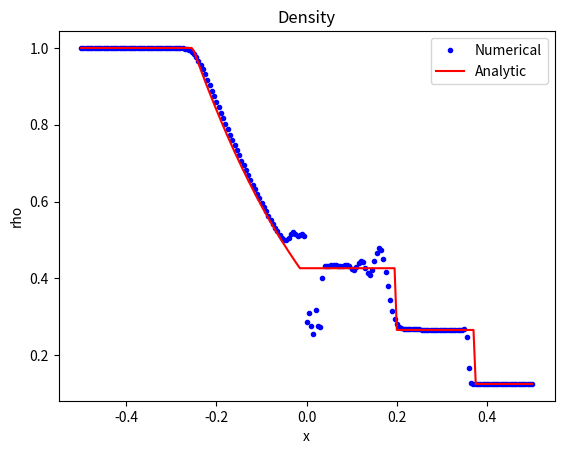
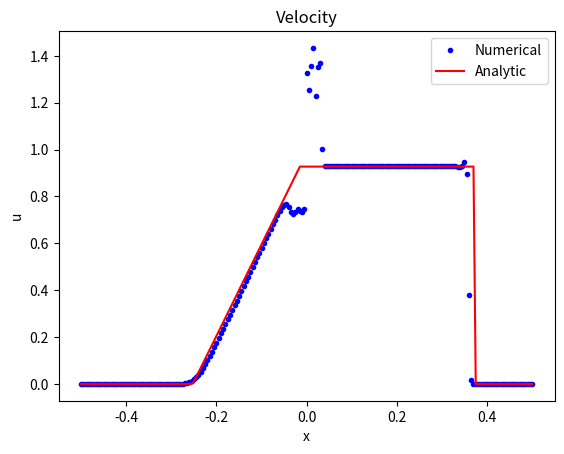
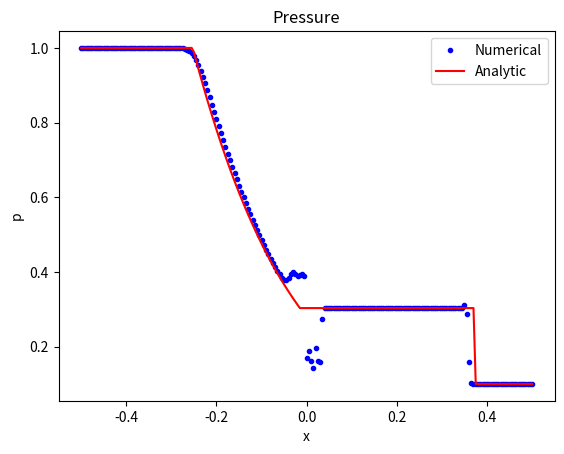
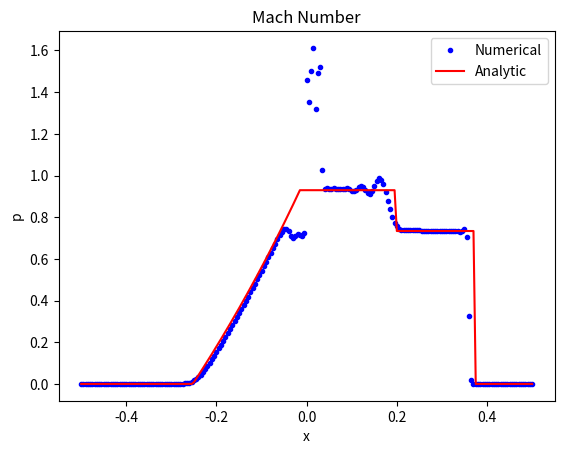

Recreate these plots in Python, in order.
from numpy import *
from scipy import *
from matplotlib import *
from pylab import *

################
## IC Plotter ##
################
def icPlotter(u,x):
    figure(1)
    title('rho IC')
    plot(x,u[0,:],'b')
    xlabel('x')
    ylabel('rho')
    
    figure(2)
    title('rho*u IC')
    plot(x,u[1,:],'b')
    xlabel('x')
    ylabel('rho*u')
    
    figure(3)
    title('rho*E IC')
    plot(x,u[2,:],'b')
    xlabel('x')
    ylabel('rho*E')
    
    show()
    
    return


###############
## u Plotter ##
###############
def uPlotter(u,x):
    ts = 6.7479*10**(-4)

    (uE,pE,rhoE,HE,CE,ME) = computeAnalytic(ts)

    figure(1)
    title('Density')
    plot(x,u[0,:],'b.')
    plot(x,rhoE[:],'r')
    xlabel('x')
    ylabel('rho')
    legend(('Numerical','Analytic'))
    savefig('density.png')

    figure(2)
    title('Velocity')
    plot(x,u[1,:]/u[0,:]/sqrt(pl/rhol),'b.')
    plot(x,uE[:],'r')
    xlabel('x')
    ylabel('u')
    legend(('Numerical','Analytic'))
    savefig('velocity.png')

    figure(3)
    title('Pressure')
    plot(x,(g-1)*(u[2,:]-(u[1,:]**2/u[0,:])/2)/pl,'b.')
    plot(x,pE,'r')
    xlabel('x')
    ylabel('p')
    legend(('Numerical','Analytic'))
    savefig('pressure.png')
    
    figure(4)
    title('Mach Number')
    p[:] = (g-1)*(u[2,:]-(u[1,:]**2/u[0,:])/2)
    plot(x,(u[1,:]/u[0,:])/sqrt(g*p[:]/u[0,:]),'b.')
    plot(x,ME,'r')
    xlabel('x')
    ylabel('p')
    legend(('Numerical','Analytic'))
    savefig('MachNum.png')
    

    show()
    
    return

####################
## Predictor Step ##
####################
def uPredictor(u,f):
    uBar = zeros((3,n))
    uBar[:,1:n-1] = u[:,1:n-1]-tau*(f[:,2:n]-f[:,1:n-1])
    uBar[:,0] = u[:,0]
    uBar[:,-1] = u[:,-1]
    return uBar

####################
## Corrector Step ##
####################
def uCorrector(u,fBar):
    uBarBar = zeros((3,n))
    uBarBar[:,1:n-1] = u[:,1:n-1]-tau*(fBar[:,1:n-1]-fBar[:,0:n-2])
    uBarBar[:,0] = u[:,0]
    uBarBar[:,-1] = u[:,-1]
    return uBarBar

#################
## Update Step ##
#################
def uUpdate(u,uBar,uBarBar):
    u[:,:] = 1./2*(uBar[:,:]+uBarBar[:,:])
    return u
######################
## Compute F Vector ##
######################
def fFunc(u,f):
    p[:] = (g-1)*(u[2,:]-(u[1,:]**2/u[0,:])/2)#lec 12, pg 23
    f[0,:] = u[1,:]
    f[1,:] = u[1,:]**2/u[0,:]+p[:]
    f[2,:] = u[1,:]/u[0,:]*(u[2,:]+p[:])
    return f
######################
## Newton Iteration ##
######################
def pNewton():
    R = 1
    P = 1 #Initial guess for P, keep small
    lim = 10**(-6)
    while R > lim:
        Pold = P
        fp = (2./(g*(g-1)))**(1/2)*(P-1)/(1+a*P)**(1/2)-2/(g-1)*cl/cr*(1-(pr/pl*P)**((g-1)/2*g))+(ul-ur)/cr
        fpPrime = (2./(g*(g-1)))**(1/2)*(1/(1+a*P)**(1/2)-(a*(P-1))/(2*(1+a*P)**(3/2)))+cl/cr*pr/pl*(pr/pl*P)**((-g-1)/(2*g))
        P = P - fp/fpPrime
        R = abs(P-Pold)
    return P

###############################
## Compute Analytic Solution ##
###############################
def computeAnalytic(ts):
    
    p = zeros(n)
    u = zeros(n)
    rho = zeros(n)
    C = zeros(n)
    H = zeros(n)
    M = zeros(n)


    #region 2
    p2 = P*pr
    u2 = (P-1)/sqrt(1+a*P)*cr/sqrt(g*(g-1)/2)
    rho2 = (1+a*P)/(a+P)*rhor
    C2 = sqrt(g*p2/rho2)#(P-1)*cr/(g*(u2-ur))+ur
    H2 = g/(g-1)*p2/rho2+u2**2/2
    M2 = u2/C2
    CS = (P-1)*cr**2/(g*(u2-ur))+ur

    #region 3
    p3 = p2  
    u3 = u2
    rho3 = rhol*(p3/pl)**(1/g)
    C3 = sqrt(g*p3/rho3)
    H3 = g/(g-1)*p3/rho3+u3**2/2
    M3 = u3/C3
    v = u2

    #fill in values in left region
    left_lim = -ts*((g-1)/2*ul+cl)
    u[:] = where(x<left_lim,ul,u)
    p[:] = where(x<left_lim,pl,p)
    rho[:] = where(x<left_lim,rhol,rho)
    Hl = g/(g-1)*pl/rhol+ul**2/2
    Ml = ul/cl               
    H[:] = where(x<left_lim,Hl,H)
    C[:] = where(x<left_lim,cl,C)
    M[:] = where(x<left_lim,Ml,M)

    #region 5 (note no region 4)
    u[:] = where(x>left_lim,2/(g+1)*(x[:]/ts+cl+(g-1)/2*ul),u)
    C[:] = where(x>left_lim,u[:]-x[:]/ts,C)
    p[:] = where(x>left_lim,pl*(C[:]/cl)**(2*g/(g-1)),p)
    rho[:] = where(x>left_lim,rhol*(p[:]/pl)**(1/g),rho)
    M[:] = where(x>left_lim,u[:]/C[:],M)
    H[:] = where(x>left_lim,g/(g-1)*p[:]/rho[:]+u[:]**2/2,H)
    

    #fill values into vectors of region 3
    reg3_lim = ts*((g+1)/2*v-cl-(g-1)/2*ul)
    u[:] = where(x>reg3_lim,u3,u)
    p[:] = where(x>reg3_lim,p3,p)
    rho[:] = where(x>reg3_lim,rho3,rho)
    H[:] = where(x>reg3_lim,H3,H)
    C[:] = where(x>reg3_lim,C3,C)
    M[:] = where(x>reg3_lim,M3,M)
    
    #fill values into vectors of region 2
    u[:] = where(x>v*ts,u2,u)
    p[:] = where(x>v*ts,p2,p)
    rho[:] = where(x>v*ts,rho2,rho)
    H[:] = where(x>v*ts,H2,H)
    C[:] = where(x>v*ts,C2,C)
    M[:] = where(x>v*ts,M2,M)


    #fill in values in right region

    u[:] = where(x>CS*ts,ur,u)
    p[:] = where(x>CS*ts,pr,p)
    rho[:] = where(x>CS*ts,rhor,rho)
    Hr = g/(g-1)*pr/rhor+ur**2/2
    Mr = ur/cr               
    H[:] = where(x>CS*ts,Hr,H)
    C[:] = where(x>CS*ts,cr,C)
    M[:] = where(x>CS*ts,Mr,M)

    #Normalization Step
    p[:] = p[:]/pl
    rho[:] = rho[:]/rhol
    u[:] = u[:]/sqrt(pl/rhol)
    H[:] = H[:]/(pl/rhol)
    return(u,p,rho,H,C,M)

##################
## Main Program ##
##################

close('all')

g = 1.4
a = (g+1)/(g-1)
n = 201
xmin = -0.5
xmax = 0.5
x = linspace(xmin,xmax,n)
dx = x[1]-x[0]
#dt = dx/40000
#tau = dt/dx

P = 3.0312995

#I.C.s
pl = 1.*10**5
pr = 1.*10**4
p = zeros(n)
p[:] = where(x<0,pl,pr)
rhol = 1.0
rhor = 0.125
ul = 0
ur = 0

#Initialize sound speeds
cl = sqrt(g*pl/rhol)
cr = sqrt(g*pr/rhor)

#Initialize u, uBar, f, fBar
u = zeros((3,n))
uBar = zeros((3,n))
f = zeros((3,n))
fBar = zeros((3,n))

#Fill u with I.C.s
u[0,:] = where(x<0,rhol,rhor)
u[1,:] = 0
u[2,:] = 1./(g-1)*p[:] #Based on Hirsch 1.4.1 & 1.4.25

rho = zeros(n)
CS = zeros(n)
#Plot I.C.s
#icPlotter(u,x)
N = 100
for i in range(0,N):
    p[:] = (g-1)*(u[2,:]-(u[1,:]**2/u[0,:])/2)
    rho[:] = u[0,:]
    C = sqrt(g*p[:]/rho[:])
    CS = u[1,:]/u[0,:] + C[:]
    amax = max(CS)
    dt = 0.95*dx/amax
    tau = dt/dx

    f = fFunc(u,f)
    uBar = uPredictor(u,f)
    fBar = fFunc(uBar,fBar)
    uBarBar = uCorrector(u,fBar)
    u = uUpdate(u,uBar,uBarBar)


uPlotter(u,x)    

#P = pNewton()




